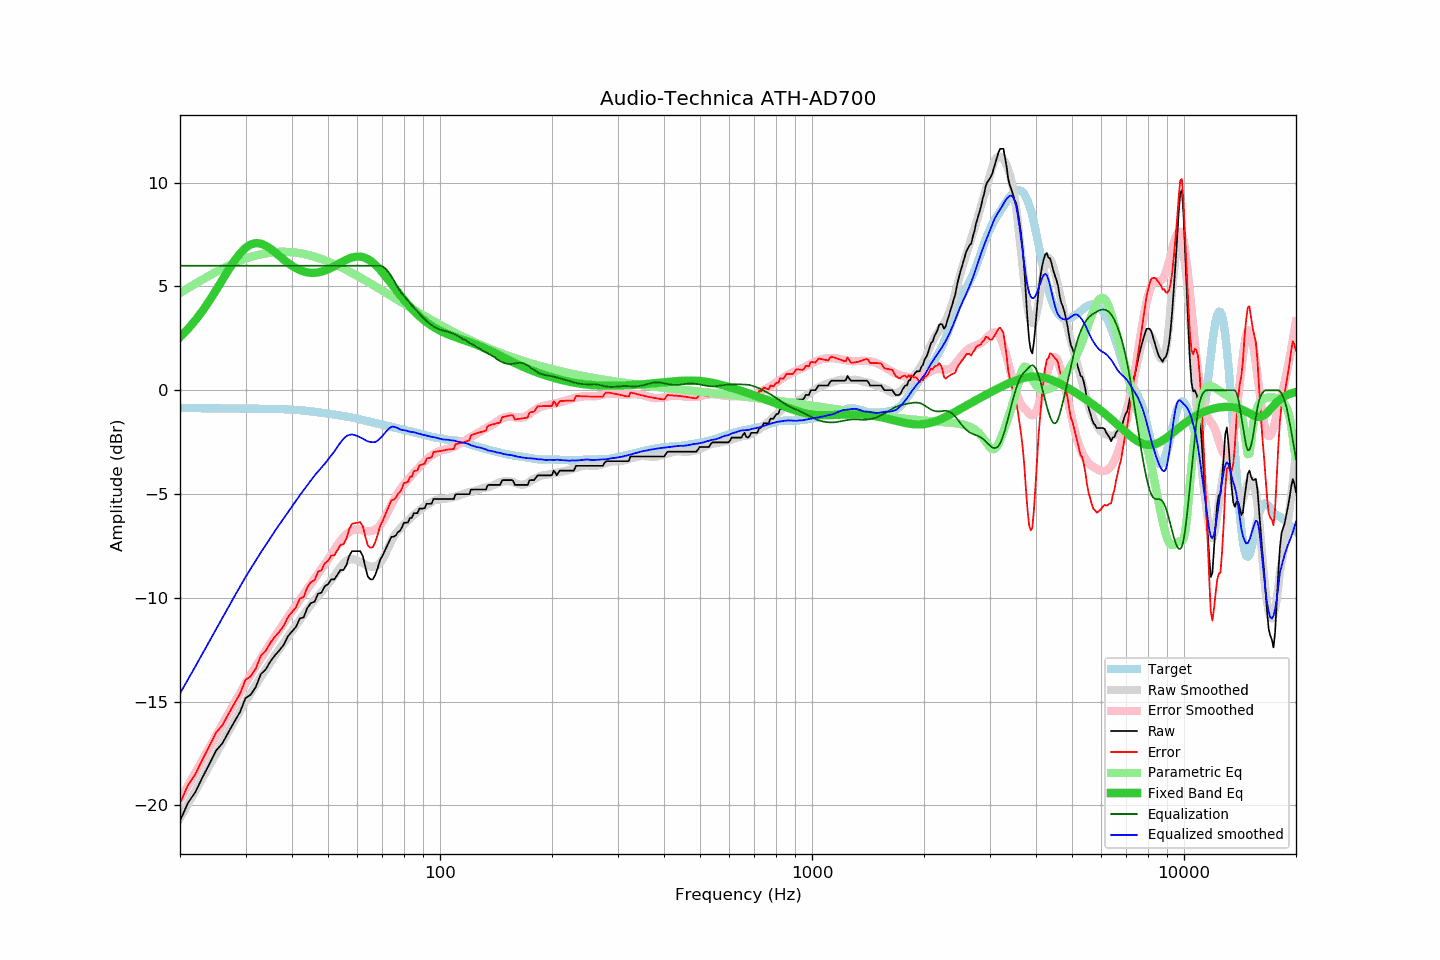

Values plotted in this chart, from the file beside it:
frequency, raw, error, smoothed, error_smoothed, equalization, parametric_eq, equalized_raw, equalized_smoothed, target
20, -20.74, -19.88, -20.60, -19.72, 6.00, 2.56, -14.74, -14.60, -0.85
21, -19.89, -19.03, -19.94, -19.06, 6.00, 2.95, -13.89, -13.94, -0.86
22, -19.35, -18.49, -19.30, -18.42, 6.00, 3.38, -13.35, -13.30, -0.86
23, -18.64, -17.77, -18.68, -17.81, 6.00, 3.83, -12.64, -12.68, -0.86
24, -18.00, -17.13, -18.09, -17.21, 6.00, 4.32, -12.00, -12.09, -0.87
25, -17.36, -16.49, -17.51, -16.64, 6.00, 4.82, -11.36, -11.51, -0.87
26, -17.01, -16.13, -16.96, -16.10, 6.00, 5.32, -11.01, -10.96, -0.87
27, -16.47, -15.59, -16.44, -15.57, 6.00, 5.80, -10.47, -10.44, -0.88
28, -15.97, -15.09, -15.94, -15.07, 6.00, 6.23, -9.97, -9.94, -0.88
29, -15.50, -14.62, -15.46, -14.58, 6.00, 6.59, -9.50, -9.46, -0.88
30, -14.83, -13.94, -15.00, -14.12, 6.00, 6.86, -8.83, -9.00, -0.88
31, -14.66, -13.77, -14.58, -13.70, 6.00, 7.03, -8.66, -8.58, -0.89
32, -14.28, -13.39, -14.19, -13.29, 6.00, 7.09, -8.28, -8.19, -0.89
33, -13.67, -12.78, -13.81, -12.91, 6.00, 7.06, -7.67, -7.81, -0.89
34, -13.45, -12.56, -13.46, -12.55, 6.00, 6.97, -7.45, -7.46, -0.89
35, -13.06, -12.16, -13.12, -12.20, 6.00, 6.82, -7.06, -7.12, -0.90
36, -12.77, -11.87, -12.77, -11.86, 6.00, 6.65, -6.77, -6.77, -0.90
37, -12.53, -11.62, -12.47, -11.54, 6.00, 6.47, -6.53, -6.47, -0.90
38, -12.26, -11.35, -12.16, -11.23, 6.00, 6.30, -6.26, -6.16, -0.91
39, -11.85, -10.93, -11.88, -10.93, 6.00, 6.14, -5.85, -5.88, -0.92
40, -11.62, -10.69, -11.60, -10.64, 6.00, 6.00, -5.62, -5.60, -0.93
41, -11.40, -10.45, -11.32, -10.36, 6.00, 5.88, -5.40, -5.32, -0.94
42, -10.99, -10.03, -11.06, -10.09, 6.00, 5.79, -4.99, -5.06, -0.96
43, -10.94, -9.96, -10.81, -9.82, 6.00, 5.72, -4.94, -4.81, -0.98
44, -10.48, -9.48, -10.57, -9.57, 6.00, 5.68, -4.48, -4.57, -1.00
45, -10.25, -9.23, -10.33, -9.32, 6.00, 5.66, -4.25, -4.33, -1.02
46, -10.19, -9.15, -10.11, -9.08, 6.00, 5.66, -4.19, -4.11, -1.04
47, -9.80, -8.74, -9.91, -8.84, 6.00, 5.68, -3.80, -3.91, -1.06
48, -9.75, -8.67, -9.73, -8.61, 6.00, 5.71, -3.75, -3.73, -1.08
49, -9.44, -8.34, -9.54, -8.38, 6.00, 5.76, -3.44, -3.54, -1.10
50, -9.34, -8.21, -9.34, -8.15, 6.00, 5.83, -3.34, -3.34, -1.12
51, -9.11, -7.96, -9.14, -7.92, 6.00, 5.90, -3.11, -3.14, -1.15
52, -9.11, -7.94, -8.95, -7.68, 6.00, 5.98, -3.11, -2.95, -1.17
53, -8.89, -7.70, -8.72, -7.45, 6.00, 6.06, -2.89, -2.72, -1.19
54, -8.66, -7.44, -8.52, -7.25, 6.00, 6.14, -2.66, -2.52, -1.22
55, -8.66, -7.42, -8.34, -7.08, 6.00, 6.22, -2.66, -2.34, -1.24
56, -8.43, -7.16, -8.21, -6.94, 6.00, 6.29, -2.43, -2.21, -1.26
57, -7.98, -6.69, -8.15, -6.83, 6.00, 6.35, -1.98, -2.15, -1.29
58, -7.75, -6.43, -8.13, -6.75, 6.00, 6.39, -1.75, -2.13, -1.32
59, -7.75, -6.40, -8.16, -6.70, 6.00, 6.43, -1.75, -2.16, -1.34
60, -7.75, -6.38, -8.20, -6.70, 6.00, 6.44, -1.75, -2.20, -1.37
61, -7.75, -6.35, -8.27, -6.71, 6.00, 6.44, -1.75, -2.27, -1.40
62, -7.98, -6.55, -8.33, -6.75, 6.00, 6.41, -1.98, -2.33, -1.43
63, -8.52, -7.05, -8.40, -6.77, 6.00, 6.37, -2.52, -2.40, -1.46
64, -8.98, -7.48, -8.46, -6.79, 6.00, 6.31, -2.98, -2.46, -1.49
65, -9.11, -7.58, -8.49, -6.79, 6.00, 6.24, -3.11, -2.49, -1.52
66, -9.11, -7.56, -8.50, -6.76, 6.00, 6.15, -3.11, -2.50, -1.55
67, -8.89, -7.31, -8.49, -6.71, 6.00, 6.04, -2.89, -2.49, -1.58
68, -8.56, -6.95, -8.42, -6.63, 6.00, 5.93, -2.56, -2.42, -1.61
69, -8.18, -6.54, -8.31, -6.50, 6.00, 5.81, -2.18, -2.31, -1.63
70, -7.98, -6.32, -8.16, -6.34, 5.97, 5.68, -2.01, -2.19, -1.66
71, -7.75, -6.06, -7.96, -6.15, 5.89, 5.55, -1.85, -2.07, -1.68
72, -7.51, -5.80, -7.73, -5.93, 5.78, 5.41, -1.72, -1.94, -1.71
73, -7.29, -5.55, -7.48, -5.72, 5.65, 5.27, -1.64, -1.83, -1.74
74, -7.06, -5.30, -7.25, -5.52, 5.49, 5.13, -1.57, -1.76, -1.76
75, -7.06, -5.27, -7.07, -5.32, 5.32, 5.00, -1.74, -1.75, -1.79
76, -7.00, -5.19, -6.91, -5.13, 5.13, 4.86, -1.87, -1.78, -1.81
77, -6.84, -5.00, -6.78, -4.95, 4.95, 4.73, -1.88, -1.82, -1.84
78, -6.77, -4.91, -6.67, -4.80, 4.80, 4.60, -1.97, -1.88, -1.86
79, -6.61, -4.73, -6.57, -4.66, 4.66, 4.48, -1.95, -1.91, -1.88
... 553 more rows
